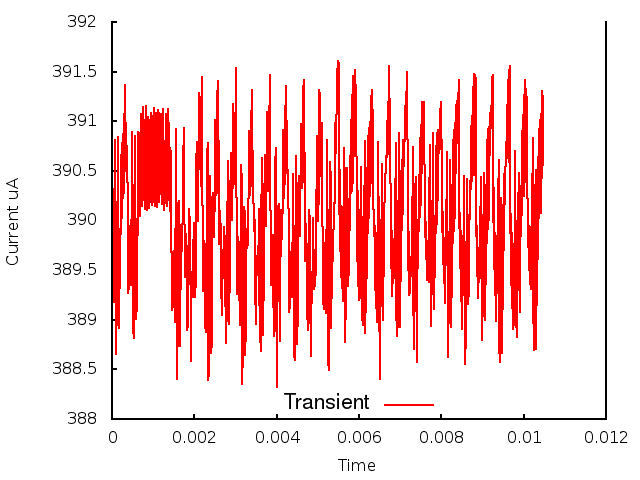

Values plotted in this chart, from the file beside it:
0.000000, 0.000000, 3.893325
1, 0.000010, 3.899
2, 0.000020, 3.892
3, 0.000030, 3.897
4, 0.000040, 3.892
5, 0.000050, 3.903
6, 0.000060, 3.898
7, 0.000070, 3.908
8, 0.000080, 3.895
9, 0.000090, 3.892
10, 0.000100, 3.887
11, 0.000110, 3.894
12, 0.000120, 3.889
13, 0.000130, 3.902
14, 0.000140, 3.896
15, 0.000150, 3.908
16, 0.000160, 3.89
17, 0.000170, 3.894
18, 0.000180, 3.889
19, 0.000190, 3.899
20, 0.000200, 3.893
21, 0.000210, 3.905
22, 0.000220, 3.899
23, 0.000230, 3.907
24, 0.000240, 3.9
25, 0.000250, 3.908
26, 0.000260, 3.902
27, 0.000270, 3.909
28, 0.000280, 3.905
29, 0.000290, 3.903
30, 0.000300, 3.908
31, 0.000310, 3.914
32, 0.000320, 3.913
33, 0.000330, 3.907
34, 0.000340, 3.905
35, 0.000350, 3.908
36, 0.000360, 3.907
37, 0.000370, 3.905
38, 0.000380, 3.903
39, 0.000390, 3.897
40, 0.000400, 3.893
41, 0.000410, 3.893
42, 0.000420, 3.896
43, 0.000430, 3.899
44, 0.000440, 3.899
45, 0.000450, 3.896
46, 0.000460, 3.893
47, 0.000470, 3.897
48, 0.000480, 3.903
49, 0.000490, 3.909
50, 0.000500, 3.898
51, 0.000510, 3.892
52, 0.000520, 3.889
53, 0.000530, 3.888
54, 0.000540, 3.894
55, 0.000550, 3.902
56, 0.000560, 3.909
57, 0.000570, 3.908
58, 0.000580, 3.893
59, 0.000590, 3.89
60, 0.000600, 3.892
... 987 more rows
